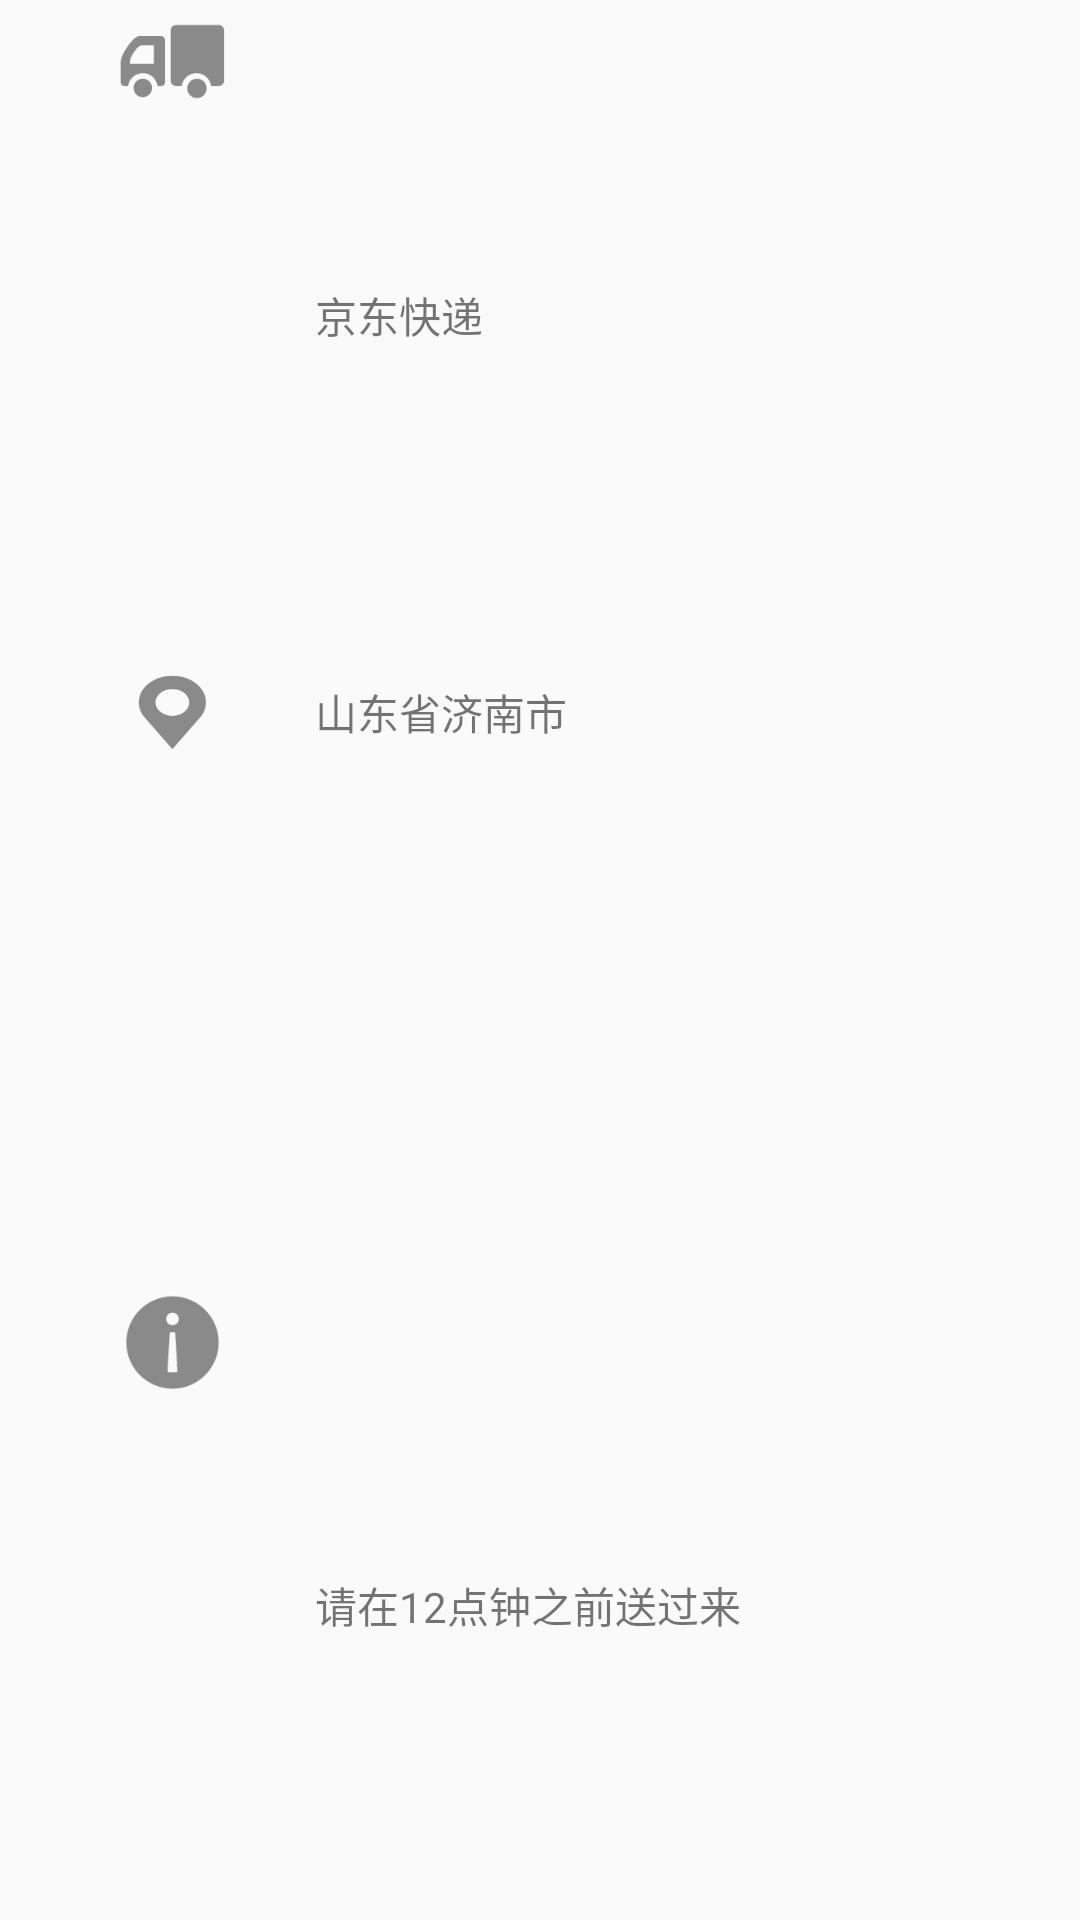

Layout XML and referenced resources for this Android screen:
<!-- AndroidManifest.xml: application theme AppTheme -->
<!-- res/layout/simple_express_item.xml -->
<?xml version="1.0" encoding="utf-8"?>
<layout>

    <LinearLayout xmlns:android="http://schemas.android.com/apk/res/android"
        android:id="@+id/express_item"
        android:layout_width="match_parent"
        android:layout_height="120dp"
        android:orientation="horizontal">


        <LinearLayout
            android:layout_width="wrap_content"
            android:layout_height="match_parent"
            android:layout_marginStart="40dp"
            android:orientation="vertical">


            <LinearLayout
                android:layout_width="wrap_content"
                android:layout_height="0dp"
                android:layout_gravity="start"
                android:layout_weight="1"
                android:gravity="start"
                android:orientation="horizontal">

                <ImageView
                    android:id="@+id/express_icon"
                    android:layout_width="35dp"
                    android:layout_height="35dp"
                    android:src="@drawable/icon_express2" />

                <TextView
                    android:id="@+id/express_name"
                    android:layout_width="wrap_content"
                    android:layout_height="wrap_content"
                    android:layout_gravity="center"
                    android:gravity="center"
                    android:layout_marginStart="30dp"
                    android:text="京东快递" />

            </LinearLayout>


            <LinearLayout
                android:layout_width="wrap_content"
                android:layout_height="0dp"
                android:layout_weight="1"
                android:orientation="horizontal">

                <LinearLayout
                    android:layout_width="wrap_content"
                    android:layout_height="wrap_content"
                    android:layout_marginTop="10dp"
                    >

                    <ImageView
                        android:layout_width="35dp"
                        android:layout_height="35dp"
                        android:layout_gravity="center"
                        android:src="@drawable/icon_addr2"
                        android:scaleY="0.8"
                        />

                    <TextView
                        android:id="@+id/address"
                        android:layout_width="wrap_content"
                        android:layout_height="wrap_content"
                        android:layout_gravity="center"
                        android:gravity="center"
                        android:layout_marginStart="30dp"
                        android:text="山东省济南市" />


                </LinearLayout>


            </LinearLayout>

            <LinearLayout
                android:layout_width="wrap_content"
                android:layout_height="0dp"
                android:layout_weight="1"
                android:orientation="horizontal"
                android:layout_marginTop="10dp">

                <ImageView
                    android:layout_width="35dp"
                    android:layout_height="35dp"
                    android:src="@drawable/icon_message2" />

                <TextView
                    android:id="@+id/remark"
                    android:layout_width="wrap_content"
                    android:layout_height="wrap_content"
                    android:layout_gravity="center"
                    android:gravity="center"
                    android:layout_marginStart="30dp"
                    android:text="请在12点钟之前送过来" />
            </LinearLayout>

        </LinearLayout>

        <FrameLayout
            android:layout_width="50dp"
            android:layout_height="50dp"
            android:layout_gravity="center"
            android:layout_marginStart="60dp">

            <ImageView
                android:layout_width="match_parent"
                android:layout_height="match_parent"
                android:layout_gravity="center"
            />

        </FrameLayout>


    </LinearLayout>
</layout>
<!-- resources referenced by this layout -->
<resources>
  <!-- drawable icon_addr2: png bitmap (drawable, 2300 bytes) -->
  <!-- drawable icon_express2: png bitmap (drawable, 2408 bytes) -->
  <!-- drawable icon_message2: png bitmap (drawable, 2502 bytes) -->
  <style name="AppTheme" parent="Theme.AppCompat.Light.DarkActionBar">
          
          <item name="colorPrimary">#00ccff</item>
          <item name="colorPrimaryDark">#00ccff</item>
          <item name="colorAccent">#00ccff</item>
      </style>
</resources>
